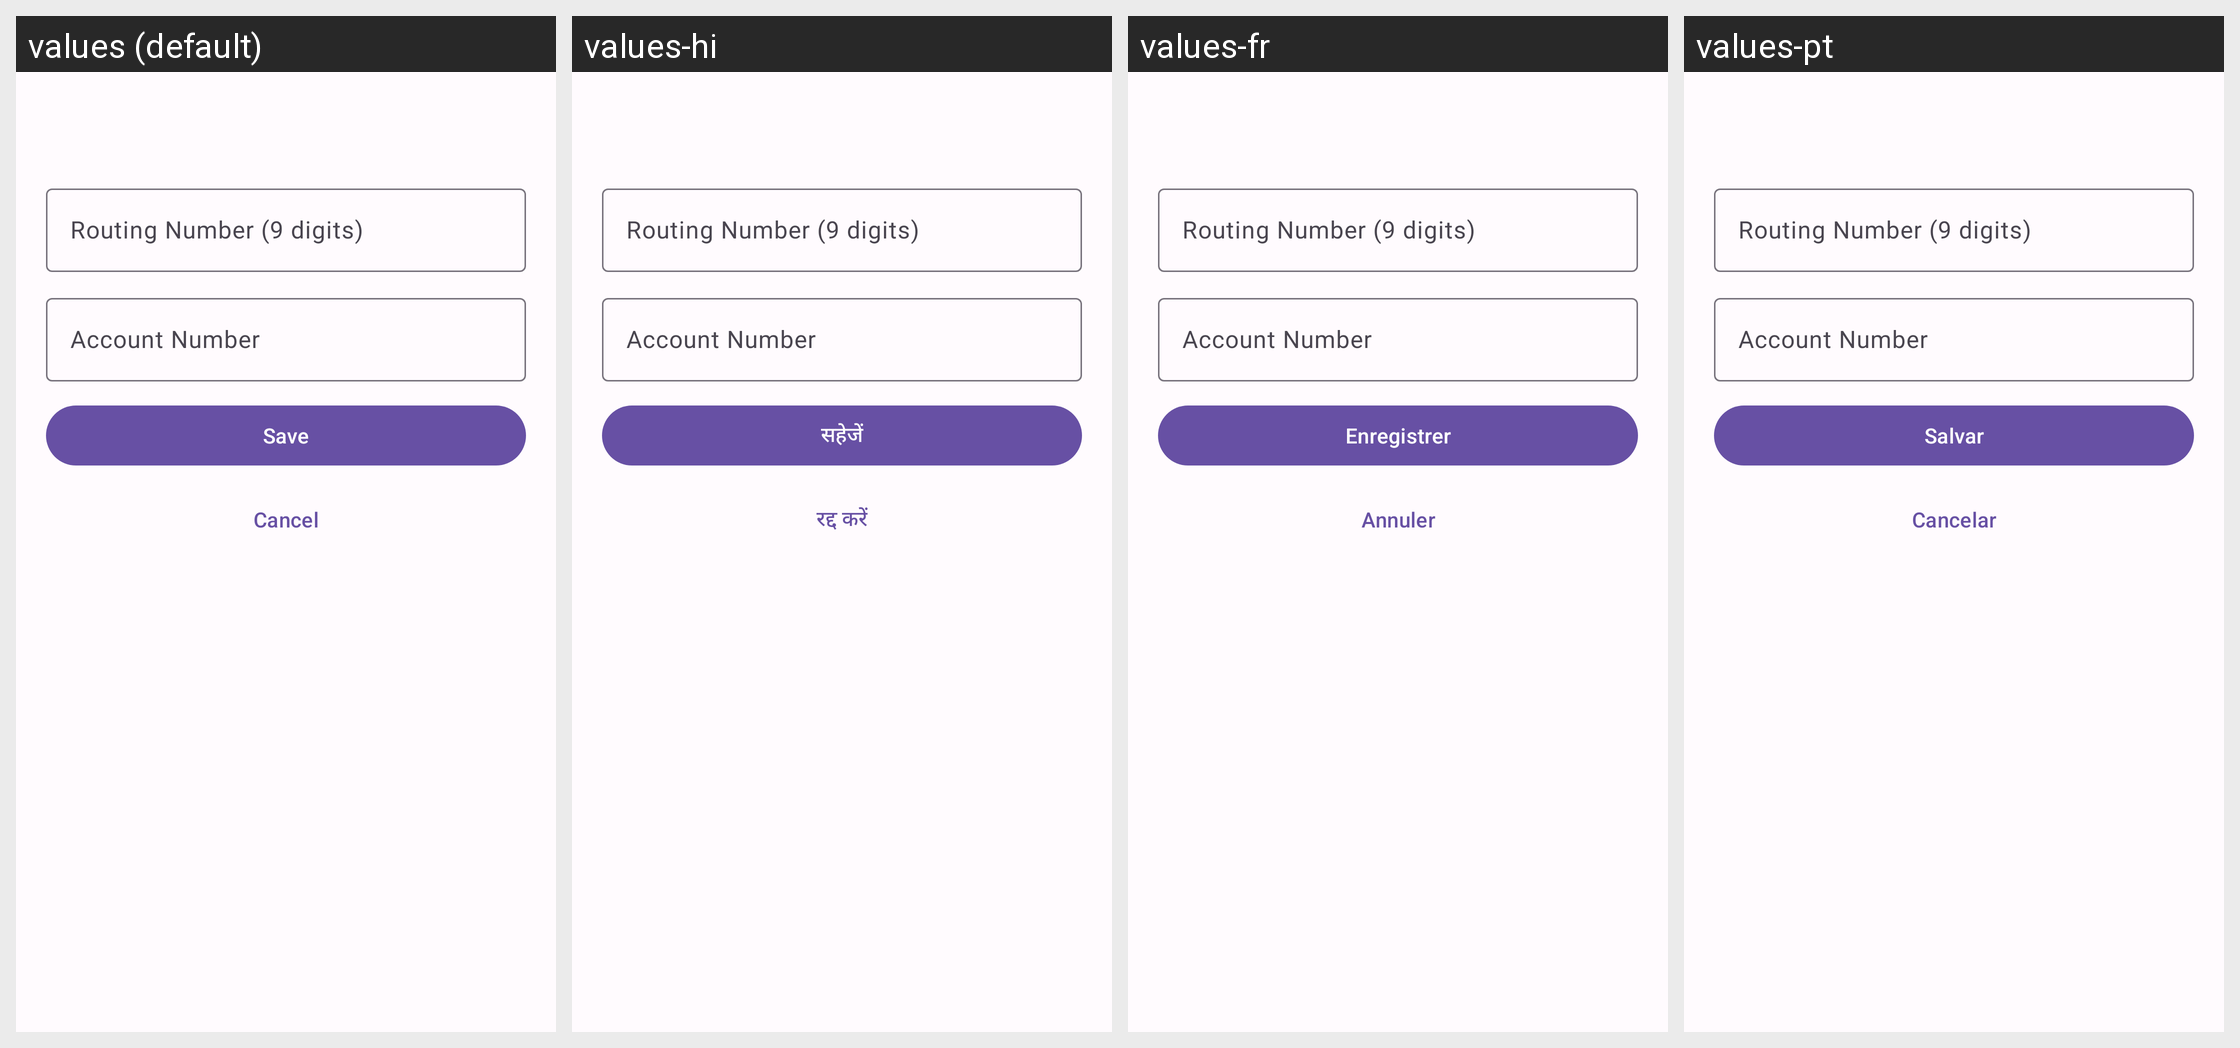

The Android screen above is rendered under several locales of the same app. Produce the string resources it draws, with the default and per-locale values.
Android screen res/layout/fragment_add_payment_method.xml rendered under 4 locales, left to right: values (default), values-hi, values-fr, values-pt. Device: Nexus 5 (rendered at 1080×1920; each locale shown at half size, 540×960, under a caption strip naming it); theme Theme.CryptoCash.
Other locales in the repository, not shown: values-es.
Strings drawn on this screen, with the default value and each locale's value (text and hints the layout hard-codes, and strings that could not be matched under every locale, appear in the picture but are not listed):

routing_number
  values: Routing Number (9 digits)
  values-hi: Routing Number (9 digits)  [not translated; the default value is used]
  values-fr: Routing Number (9 digits)  [not translated; the default value is used]
  values-pt: Routing Number (9 digits)  [not translated; the default value is used]

account_number
  values: Account Number
  values-hi: Account Number  [not translated; the default value is used]
  values-fr: Account Number  [not translated; the default value is used]
  values-pt: Account Number  [not translated; the default value is used]

save
  values: Save
  values-hi: सहेजें
  values-fr: Enregistrer
  values-pt: Salvar

cancel
  values: Cancel
  values-hi: रद्द करें
  values-fr: Annuler
  values-pt: Cancelar
